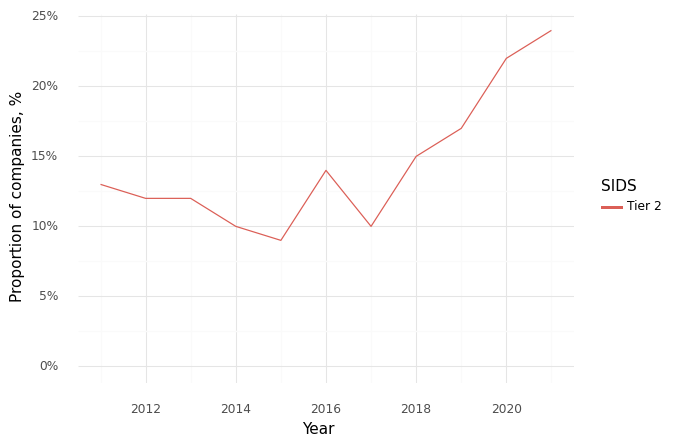

Data behind this chart, as committed beside it:
, Year, SIDS, Climate, Health, Intersection
0, 2011, Tier 2, 0.56, 0.85, 0.13
1, 2012, Tier 2, 0.51, 0.85, 0.12
2, 2013, Tier 2, 0.48, 0.86, 0.12
3, 2014, Tier 2, 0.44, 0.8, 0.1
4, 2015, Tier 2, 0.47, 0.82, 0.09
5, 2016, Tier 2, 0.45, 0.81, 0.14
6, 2017, Tier 2, 0.55, 0.86, 0.1
7, 2018, Tier 2, 0.55, 0.83, 0.15
8, 2019, Tier 2, 0.48, 0.84, 0.17
9, 2020, Tier 2, 0.54, 0.89, 0.22
10, 2021, Tier 2, 0.56, 0.82, 0.24
